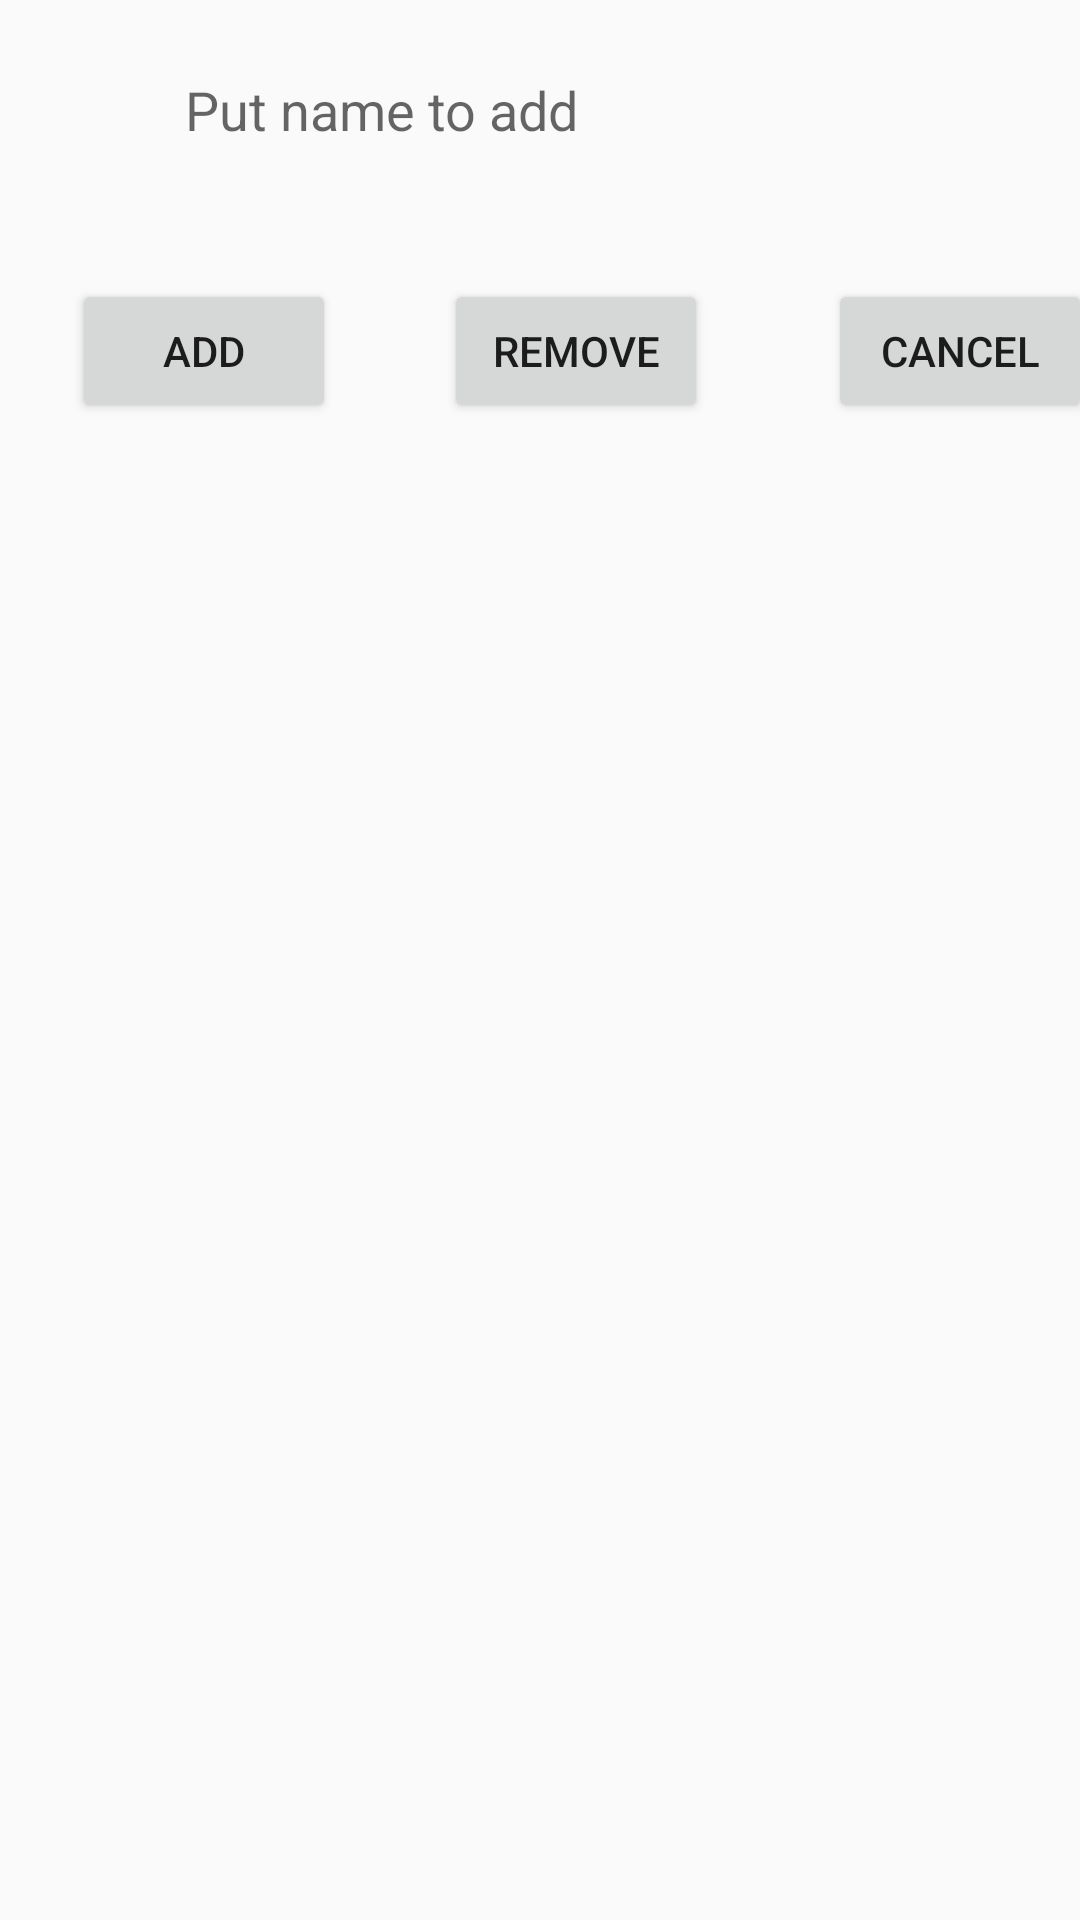

The Android layout XML behind this screen, and the referenced resources:
<!-- AndroidManifest.xml: application theme Theme.Lab06 -->
<!-- res/layout/layout1.xml -->
<?xml version="1.0" encoding="utf-8"?>
<androidx.constraintlayout.widget.ConstraintLayout
    xmlns:android="http://schemas.android.com/apk/res/android"
    xmlns:app="http://schemas.android.com/apk/res-auto"
    xmlns:tools="http://schemas.android.com/tools"
    android:layout_width="match_parent"
    android:layout_height="match_parent">

    <EditText
        android:id="@+id/tpName"
        android:layout_width="274dp"
        android:layout_height="41dp"
        android:layout_marginStart="87dp"
        android:layout_marginTop="16dp"
        android:layout_marginEnd="50dp"
        android:autofillHints=""
        android:background="@drawable/textplain"
        android:drawableStart="@drawable/group3"
        android:ems="10"
        android:hint="@string/put_name_to_add"
        android:inputType="textPersonName"
        android:textColor="#070707"
        app:layout_constraintEnd_toEndOf="parent"
        app:layout_constraintStart_toStartOf="parent"
        app:layout_constraintTop_toTopOf="parent" />

    <Button
        android:id="@+id/btnAdd"
        android:layout_width="wrap_content"
        android:layout_height="wrap_content"
        android:layout_marginStart="24dp"
        android:layout_marginTop="36dp"
        android:text="@string/add"
        app:layout_constraintStart_toStartOf="parent"
        app:layout_constraintTop_toBottomOf="@+id/tpName" />

    <Button
        android:id="@+id/btnRemove"
        android:layout_width="wrap_content"
        android:layout_height="wrap_content"
        android:layout_marginStart="36dp"
        android:layout_marginTop="36dp"
        android:text="@string/remove"
        app:layout_constraintStart_toEndOf="@+id/btnAdd"
        app:layout_constraintTop_toBottomOf="@+id/tpName" />

    <Button
        android:id="@+id/btnCancel"
        android:layout_width="wrap_content"
        android:layout_height="wrap_content"
        android:layout_marginStart="40dp"
        android:layout_marginTop="36dp"
        android:text="@string/cancel"
        app:layout_constraintStart_toEndOf="@+id/btnRemove"
        app:layout_constraintTop_toBottomOf="@+id/tpName" />

    <ListView
        android:id="@+id/listview"
        android:layout_width="411dp"
        android:layout_height="523dp"
        app:layout_constraintBottom_toBottomOf="parent"
        app:layout_constraintEnd_toEndOf="parent"
        app:layout_constraintHorizontal_bias="0.0"
        app:layout_constraintStart_toStartOf="parent"
        app:layout_constraintTop_toBottomOf="@+id/btnRemove"
        app:layout_constraintVertical_bias="0.94" />
</androidx.constraintlayout.widget.ConstraintLayout>
<!-- resources referenced by this layout -->
<resources>
  <string name="add">Add</string>
  <string name="cancel">cancel</string>
  <string name="put_name_to_add">Put name to add</string>
  <string name="remove">remove</string>
  <style name="Theme.Lab06" parent="Theme.AppCompat.Light.NoActionBar">
          
          <item name="colorPrimary">@color/purple_500</item>
          <item name="colorPrimaryVariant">@color/purple_700</item>
          <item name="colorOnPrimary">@color/white</item>
          
          <item name="colorSecondary">@color/teal_200</item>
          <item name="colorSecondaryVariant">@color/teal_700</item>
          <item name="colorOnSecondary">@color/black</item>
          
          <item name="android:statusBarColor" tools:targetApi="l">?attr/colorPrimaryVariant</item>
          
      </style>
  <!-- not gathered from this repository: default colours our renderer supplied (Android Studio template values) -->
  <color name="purple_500">#FF6200EE</color>
  <color name="purple_700">#FF3700B3</color>
  <color name="teal_200">#FF03DAC5</color>
  <color name="teal_700">#FF018786</color>
  <color name="black">#FF000000</color>
  <color name="white">#FFFFFFFF</color>
</resources>
